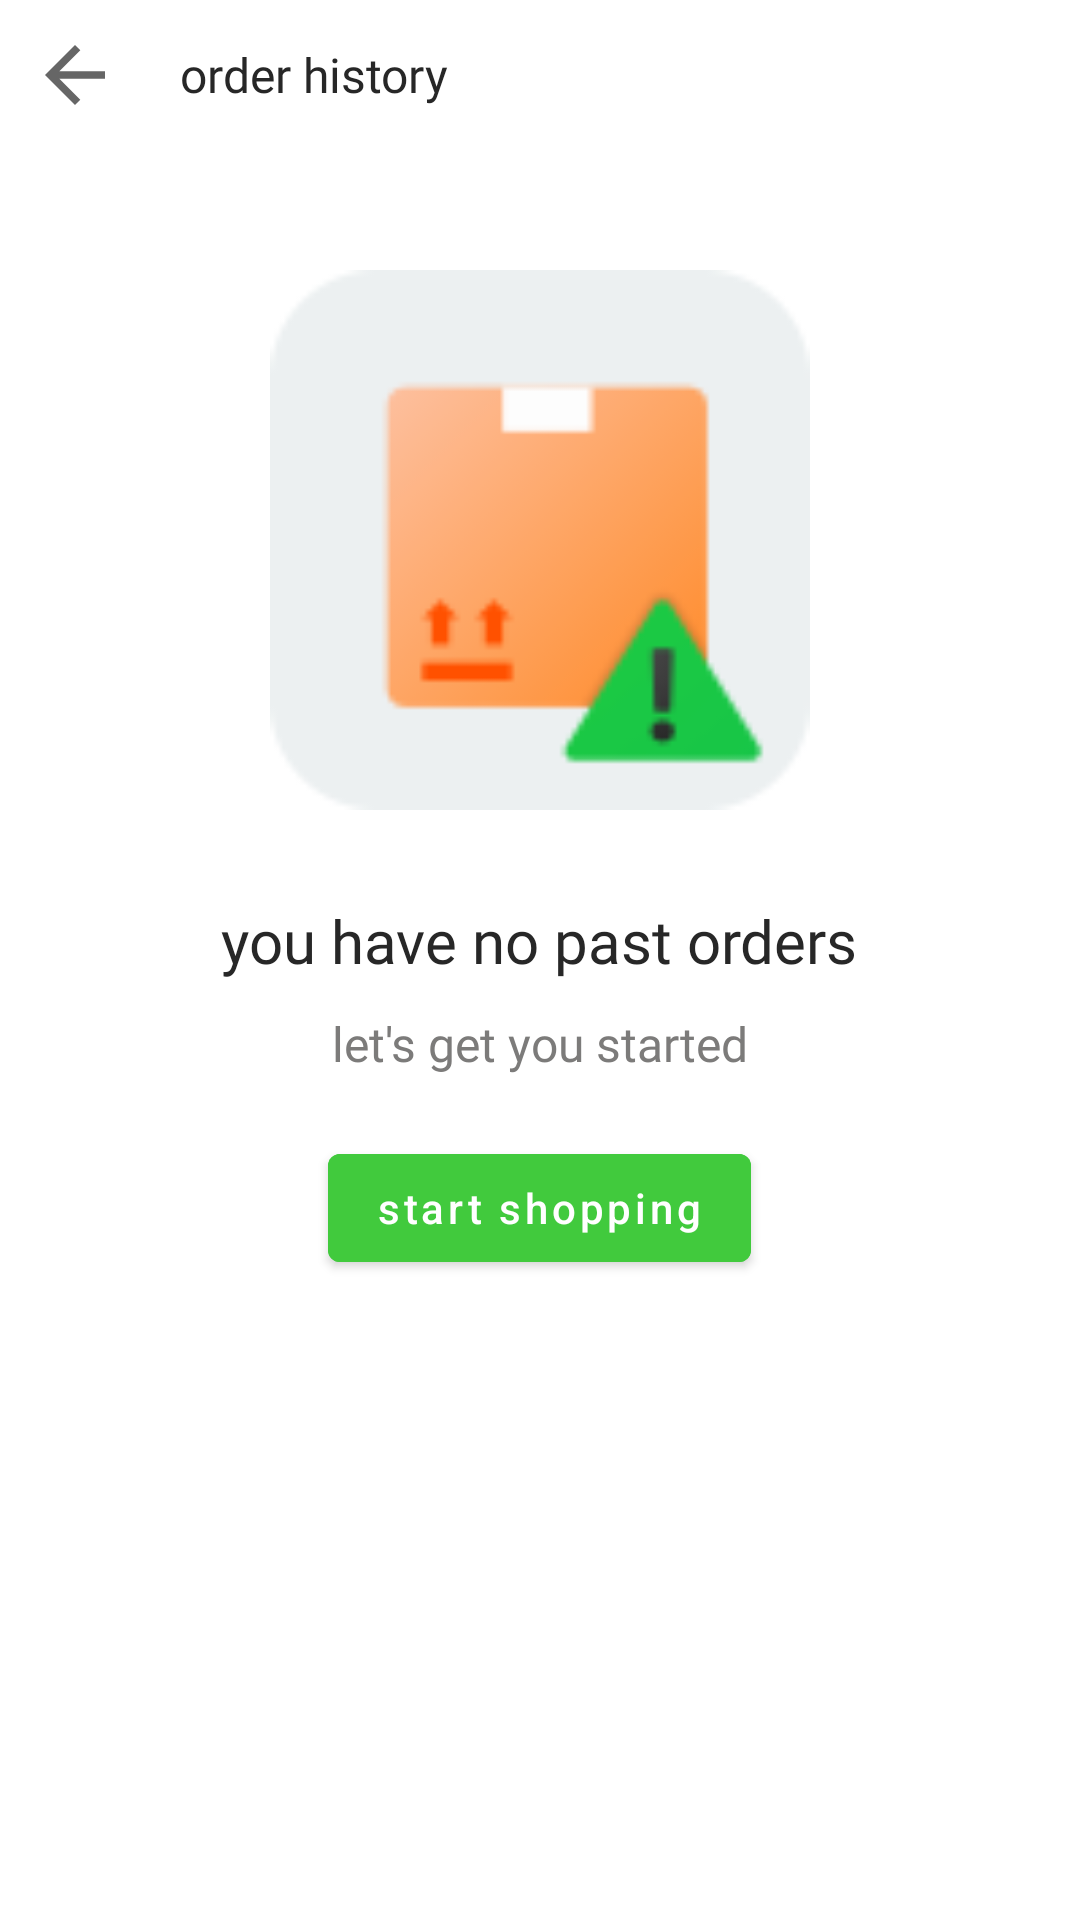

This screen was rendered from an Android layout file. Write that file and the resources it references.
<!-- AndroidManifest.xml: application theme Theme.AppleMart.NoActionBar -->
<!-- res/layout/activity_order_history.xml -->
<?xml version="1.0" encoding="utf-8"?>
<layout
    xmlns:android="http://schemas.android.com/apk/res/android"
    xmlns:app="http://schemas.android.com/apk/res-auto"
    xmlns:tools="http://schemas.android.com/tools">
<RelativeLayout
    android:layout_width="match_parent"
    android:layout_height="wrap_content">

    <LinearLayout
        android:id="@+id/line1"
        android:layout_width="match_parent"
        android:layout_height="wrap_content"
        android:background="@color/white">
        <RelativeLayout
            android:id="@+id/relatetoolbar"
            android:layout_width="match_parent"
            android:layout_height="wrap_content">

            <ImageView
                android:id="@+id/backBtn"
                android:layout_width="30dp"
                android:layout_height="30dp"
                android:layout_marginStart="10dp"
                android:layout_marginTop="10dp"
                android:layout_marginEnd="10dp"
                android:layout_marginBottom="10dp"
                android:src="@drawable/back" />

            <TextView
                android:id="@+id/toolText"
                android:layout_width="wrap_content"
                android:layout_height="wrap_content"
                android:layout_centerVertical="true"
                android:layout_marginStart="10dp"
                android:layout_toEndOf="@id/backBtn"
                android:fontFamily="@font/poppins_extrabold"
                android:text="order history"
                android:textColor="@color/mediumBlack"
                android:textSize="16sp" />

        </RelativeLayout>
    </LinearLayout>

    <ScrollView
        android:id="@+id/scroll"
        android:layout_below="@id/line1"
        android:layout_width="match_parent"
        android:layout_height="wrap_content"
        android:visibility="gone"
        tools:context=".Ui.AllAccountActivities.OrderHistoryActivity">

        <RelativeLayout
            android:layout_width="match_parent"
            android:layout_height="wrap_content">

            <androidx.recyclerview.widget.RecyclerView
                android:id="@+id/recyc_orders_history"
                android:layout_width="match_parent"
                android:layout_height="wrap_content"
                android:padding="10dp"/>

        </RelativeLayout>

    </ScrollView>



    <RelativeLayout
        android:id="@+id/relate_no_orders"
        android:layout_below="@id/line1"
        android:layout_width="match_parent"
        android:layout_height="wrap_content"
        android:layout_centerInParent="true"
        android:layout_marginTop="30dp">

        <ImageView
            android:id="@+id/img_no_orders"
            android:layout_width="match_parent"
            android:layout_height="200dp"
            android:src="@drawable/no_orders"
            android:padding="10dp"/>

        <TextView
            android:id="@+id/text_no_orders"
            android:layout_below="@id/img_no_orders"
            android:layout_width="wrap_content"
            android:layout_height="wrap_content"
            android:layout_marginTop="20dp"
            android:layout_centerHorizontal="true"
            android:text="you have no past orders"
            android:textSize="20sp"
            android:textColor="@color/mediumBlack"
            android:fontFamily="@font/gothamrounded_bold"/>

        <TextView
            android:id="@+id/text_get_started"
            android:layout_below="@id/text_no_orders"
            android:layout_width="wrap_content"
            android:layout_height="wrap_content"
            android:layout_marginTop="10dp"
            android:layout_centerHorizontal="true"
            android:text="let's get you started"
            android:textSize="16sp"
            android:textColor="@color/darkGrey"
            android:fontFamily="@font/nunito_semibold"/>

        <com.google.android.material.button.MaterialButton
            android:id="@+id/getStaertedBtn"
            android:layout_below="@id/text_get_started"
            android:layout_centerHorizontal="true"
            android:layout_marginTop="20dp"
            android:layout_width="wrap_content"
            android:layout_height="wrap_content"
            android:text="start shopping"
            android:textAllCaps="false"
            android:backgroundTint="@color/greenOffer"
            app:rippleColor="@color/liteGrey"/>


    </RelativeLayout>

</RelativeLayout>
</layout>
<!-- resources referenced by this layout -->
<resources>
  <color name="darkGrey">#7C7B7A</color>
  <color name="greenOffer">#41CA3D</color>
  <color name="liteGrey">#EDECEA</color>
  <color name="mediumBlack">#272727</color>
  <color name="white">#FFFFFFFF</color>
  <!-- drawable back (drawable) -->
  <vector xmlns:android="http://schemas.android.com/apk/res/android"
      android:width="24dp"
      android:height="24dp"
      android:viewportWidth="24"
      android:viewportHeight="24"
      android:tint="?attr/colorControlNormal"
      android:autoMirrored="true">
    <path
        android:fillColor="@color/mediumBlack"
        android:pathData="M20,11H7.83l5.59,-5.59L12,4l-8,8 8,8 1.41,-1.41L7.83,13H20v-2z"/>
  </vector>
  <!-- drawable no_orders: png bitmap (drawable, 2943 bytes) -->
  <style name="Theme.AppleMart.NoActionBar" parent="Theme.MaterialComponents.DayNight.NoActionBar">
          
          <item name="colorPrimary">@color/colorPrimary</item>
          <item name="colorPrimaryVariant">@color/colorStatus</item>
          <item name="colorOnPrimary">@color/white</item>
          
          <item name="colorSecondary">@color/colorPrimary</item>
          <item name="colorSecondaryVariant">@color/colorStatus</item>
          <item name="colorOnSecondary">@color/black</item>
          
          <item name="android:statusBarColor" tools:targetApi="l">?attr/colorPrimaryVariant</item>
          
      </style>
  <color name="colorPrimary">#fd5e0f</color>
  <color name="colorStatus">#fd5e0f</color>
  <color name="black">#FF000000</color>
</resources>
